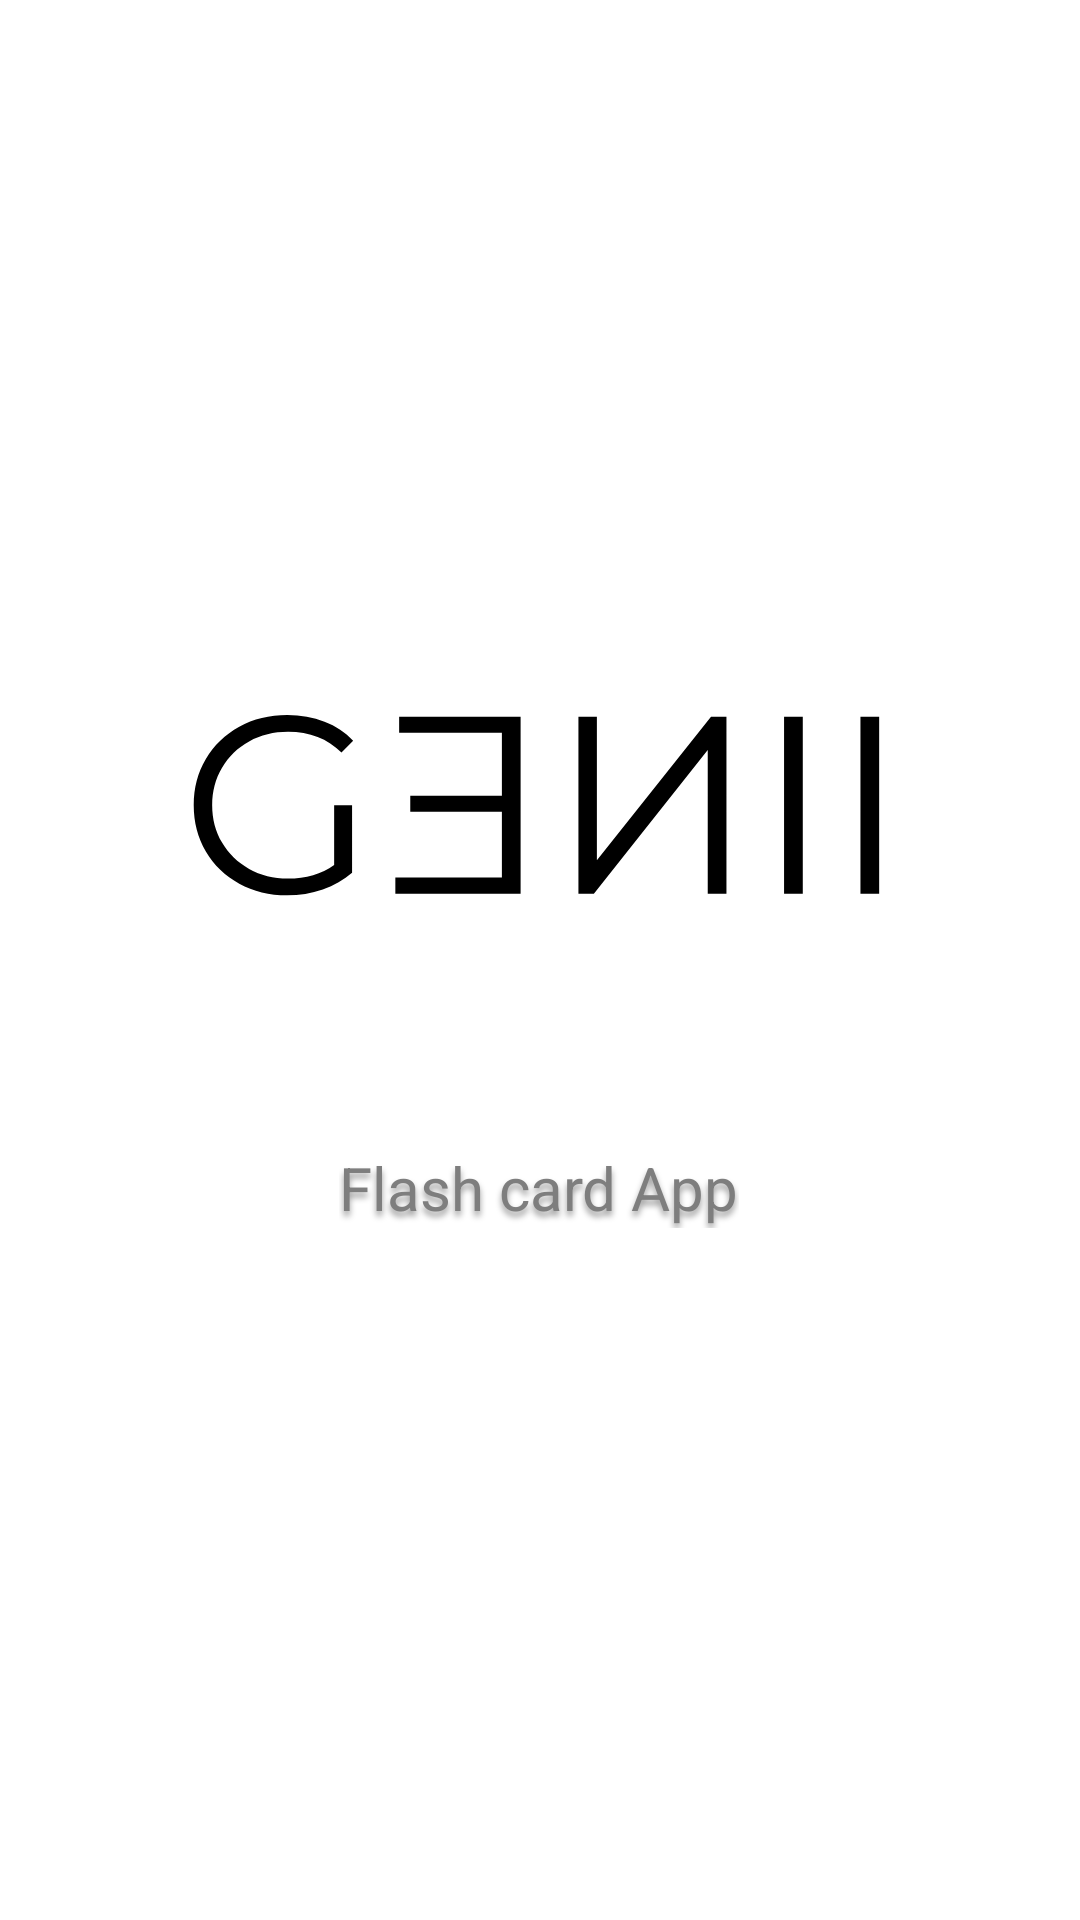

The Android layout XML behind this screen, and the referenced resources:
<!-- AndroidManifest.xml: application theme Theme.GENIIPROJECT -->
<!-- res/layout/activity_splash_screen.xml -->
<?xml version="1.0" encoding="utf-8"?>
<androidx.constraintlayout.widget.ConstraintLayout xmlns:android="http://schemas.android.com/apk/res/android"
    xmlns:app="http://schemas.android.com/apk/res-auto"
    android:layout_width="match_parent"
    android:layout_height="match_parent"
    android:background="@android:color/white">

    <ImageView
        android:id="@+id/geniiLogo"
        android:layout_width="246dp"
        android:layout_height="137dp"
        app:layout_constraintBottom_toBottomOf="parent"
        app:layout_constraintEnd_toEndOf="parent"
        app:layout_constraintHorizontal_bias="0.496"
        app:layout_constraintStart_toStartOf="parent"
        app:layout_constraintTop_toTopOf="parent"
        app:layout_constraintVertical_bias="0.395"
        app:srcCompat="@drawable/genii_logo" />

    <TextView
        android:id="@+id/textView"
        android:layout_width="wrap_content"
        android:layout_height="wrap_content"
        android:fontFamily="sans-serif"
        android:shadowColor="#9A9A9A"
        android:shadowDx="0"
        android:shadowDy="5"
        android:shadowRadius="5"
        android:text="Flash card App"
        android:textColor="#7E7E7E"
        android:textSize="20sp"
        app:layout_constraintBottom_toBottomOf="parent"
        app:layout_constraintEnd_toEndOf="parent"
        app:layout_constraintHorizontal_bias="0.498"
        app:layout_constraintStart_toStartOf="parent"
        app:layout_constraintTop_toBottomOf="@+id/geniiLogo"
        app:layout_constraintVertical_bias="0.168" />
</androidx.constraintlayout.widget.ConstraintLayout>
<!-- resources referenced by this layout -->
<resources>
  <!-- drawable genii_logo (drawable) -->
  <vector xmlns:android="http://schemas.android.com/apk/res/android"
      android:width="140dp"
      android:height="59dp"
      android:viewportWidth="140"
      android:viewportHeight="59">
    <path
        android:pathData="M31.14,30.2H34.54V43.02C32.98,44.39 31.12,45.45 28.98,46.18C26.83,46.92 24.58,47.29 22.21,47.29C18.85,47.29 15.82,46.55 13.14,45.08C10.45,43.61 8.34,41.58 6.8,38.98C5.26,36.36 4.5,33.43 4.5,30.2C4.5,26.97 5.26,24.06 6.8,21.46C8.34,18.84 10.45,16.79 13.14,15.32C15.82,13.85 18.86,13.11 22.26,13.11C24.82,13.11 27.17,13.53 29.31,14.36C31.46,15.16 33.26,16.36 34.74,17.96L32.53,20.22C29.87,17.59 26.5,16.28 22.4,16.28C19.68,16.28 17.22,16.89 15.01,18.1C12.83,19.29 11.12,20.95 9.87,23.1C8.62,25.21 8,27.58 8,30.2C8,32.82 8.62,35.19 9.87,37.3C11.12,39.42 12.83,41.08 15.01,42.3C17.18,43.51 19.63,44.12 22.35,44.12C25.81,44.12 28.74,43.26 31.14,41.53V30.2Z"
        android:fillColor="#000000"/>
    <path
        android:pathData="M134.53,13.4H130.98V47H134.53V13.4ZM120.04,13.4H116.49V47H120.04V13.4ZM77.48,13.4V47H80.41L102.01,19.74V47H105.56V13.4H102.63L80.98,40.66V13.4H77.48ZM42.75,43.93V47H66.51V13.4H43.47V16.47H62.96V28.42H45.58V31.45H62.96V43.93H42.75Z"
        android:fillColor="#000000"/>
  </vector>
  <style name="Theme.GENIIPROJECT" parent="Base.Theme.GENIIPROJECT" />
  <style name="Base.Theme.GENIIPROJECT" parent="Theme.MaterialComponents">
          
          
      </style>
</resources>
